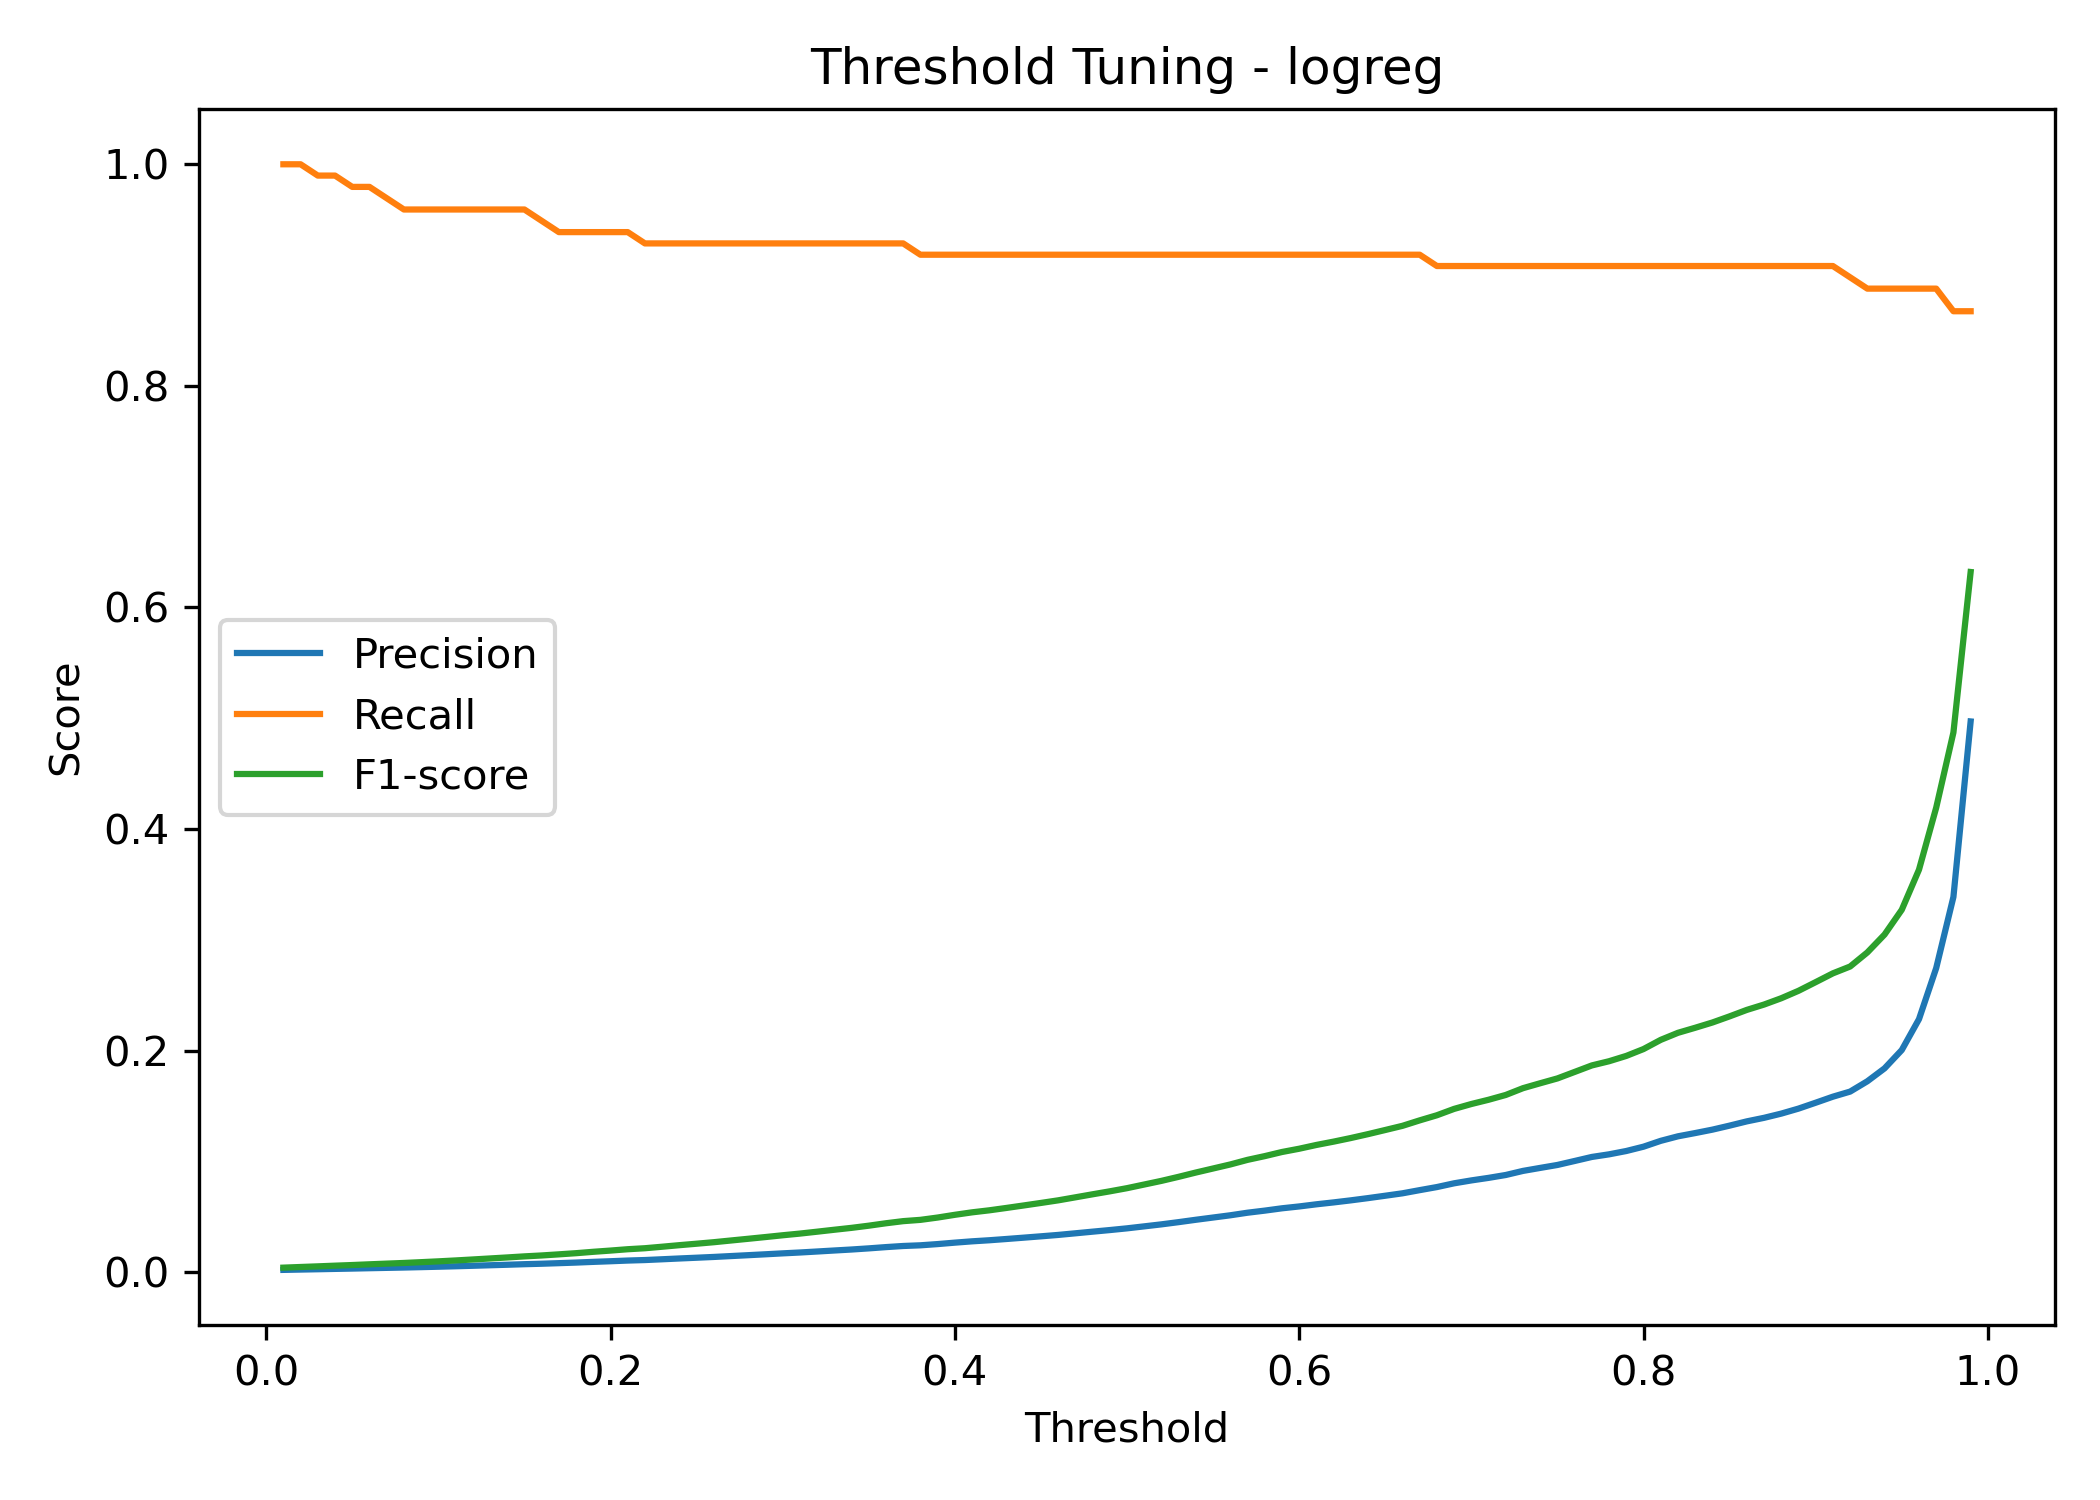

Data behind this chart, as committed beside it:
threshold, precision, recall, f1
0.01, 0.002027, 1.0, 0.004045
0.02, 0.002324, 1.0, 0.004637
0.03, 0.002613, 0.9898, 0.005213
0.04, 0.002923, 0.9898, 0.005828
0.05, 0.003213, 0.9796, 0.006406
0.06, 0.003542, 0.9796, 0.007058
0.07, 0.003853, 0.9694, 0.007675
0.08, 0.004157, 0.9592, 0.008278
0.09, 0.004516, 0.9592, 0.008989
0.1, 0.004888, 0.9592, 0.009727
0.11, 0.005298, 0.9592, 0.01054
0.12, 0.005745, 0.9592, 0.01142
0.13, 0.006207, 0.9592, 0.01233
0.14, 0.006672, 0.9592, 0.01325
0.15, 0.007164, 0.9592, 0.01422
0.16, 0.007583, 0.949, 0.01505
0.17, 0.008096, 0.9388, 0.01605
0.18, 0.008631, 0.9388, 0.01711
0.19, 0.009268, 0.9388, 0.01835
0.2, 0.009834, 0.9388, 0.01946
0.21, 0.01045, 0.9388, 0.02067
0.22, 0.01092, 0.9286, 0.02158
0.23, 0.01161, 0.9286, 0.02293
0.24, 0.01233, 0.9286, 0.02433
0.25, 0.01301, 0.9286, 0.02566
0.26, 0.01371, 0.9286, 0.02701
0.27, 0.01451, 0.9286, 0.02857
0.28, 0.0153, 0.9286, 0.03011
0.29, 0.01611, 0.9286, 0.03167
0.3, 0.01694, 0.9286, 0.03328
0.31, 0.01773, 0.9286, 0.03479
0.32, 0.01862, 0.9286, 0.0365
0.33, 0.01953, 0.9286, 0.03826
0.34, 0.02042, 0.9286, 0.03996
0.35, 0.02145, 0.9286, 0.04193
0.36, 0.02259, 0.9286, 0.04411
0.37, 0.0236, 0.9286, 0.04603
0.38, 0.02421, 0.9184, 0.04718
0.39, 0.02532, 0.9184, 0.04927
0.4, 0.02662, 0.9184, 0.05174
0.41, 0.0278, 0.9184, 0.05397
0.42, 0.02877, 0.9184, 0.0558
0.43, 0.02992, 0.9184, 0.05795
0.44, 0.03111, 0.9184, 0.06018
0.45, 0.03233, 0.9184, 0.06246
0.46, 0.03358, 0.9184, 0.06479
0.47, 0.03505, 0.9184, 0.06752
0.48, 0.03653, 0.9184, 0.07026
0.49, 0.03797, 0.9184, 0.07293
0.5, 0.03953, 0.9184, 0.07579
0.51, 0.04132, 0.9184, 0.07909
0.52, 0.04312, 0.9184, 0.08238
0.53, 0.04514, 0.9184, 0.08604
0.54, 0.04727, 0.9184, 0.08991
0.55, 0.04929, 0.9184, 0.09356
0.56, 0.05131, 0.9184, 0.09719
0.57, 0.05364, 0.9184, 0.1014
0.58, 0.05552, 0.9184, 0.1047
0.59, 0.05762, 0.9184, 0.1084
0.6, 0.05929, 0.9184, 0.1114
... 39 more rows
